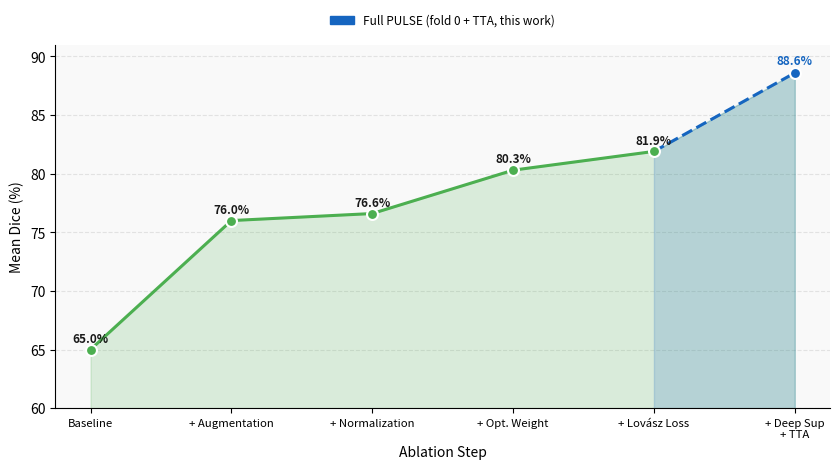

Here is the Python script that generated this plot: (Note: this script raises an exception after producing the figure.)
"""Regenerate the progressive ablation improvement figure with the new final step."""
import matplotlib
matplotlib.use("Agg")
import matplotlib.pyplot as plt
import matplotlib.patches as mpatches
import numpy as np

steps  = ["Baseline", "+ Augmentation", "+ Normalization",
          "+ Opt. Weight", "+ Lovász Loss",
          "+ Deep Sup\n+ TTA"]
values = [65.0, 76.0, 76.6, 80.3, 81.9, 88.6]

fig, ax = plt.subplots(figsize=(8.5, 4.8))
ax.set_facecolor("#f9f9f9")
fig.patch.set_facecolor("white")

x = np.arange(len(steps))
color_normal = "#4CAF50"
color_new    = "#1565C0"   # blue for the new step

colors = [color_normal] * (len(steps) - 1) + [color_new]

# filled area under curve
ax.fill_between(x, values, 60, alpha=0.18, color=color_normal, zorder=1)
ax.fill_between(x[-2:], values[-2:], 60, alpha=0.18, color=color_new, zorder=1)

# line
ax.plot(x[:-1], values[:-1], color=color_normal, linewidth=2.2, zorder=3)
ax.plot(x[-2:], values[-2:], color=color_new, linewidth=2.2, linestyle="--", zorder=3)

# dots
for i, (xi, yi) in enumerate(zip(x, values)):
    c = color_new if i == len(steps) - 1 else color_normal
    ax.scatter(xi, yi, color=c, s=62, zorder=5, edgecolors="white", linewidths=1.5)
    offset = 0.4 if i != len(steps) - 1 else 0.5
    ax.text(xi, yi + offset, f"{yi:.1f}%", ha="center", va="bottom",
            fontsize=8.5, fontweight="bold",
            color="#1a1a1a" if i < len(steps) - 1 else color_new)

ax.set_xticks(x)
ax.set_xticklabels(steps, fontsize=8.2)
ax.set_ylabel("Mean Dice (%)", fontsize=10)
ax.set_xlabel("Ablation Step", fontsize=10)
ax.set_ylim(60, 91)
ax.yaxis.grid(True, linestyle="--", alpha=0.5, color="#cccccc")
ax.set_axisbelow(True)
ax.spines["top"].set_visible(False)
ax.spines["right"].set_visible(False)

# legend for new step, placed above the axes so it never overlaps the curve or labels
patch = mpatches.Patch(color=color_new, label="Full PULSE (fold 0 + TTA, this work)")
ax.legend(handles=[patch], fontsize=8.5, loc="lower center",
          bbox_to_anchor=(0.5, 1.02), frameon=False)

plt.tight_layout()
plt.savefig("paper_contents/FIGUREPROGRESSIVEIMPROVEMENT.png", dpi=200, bbox_inches="tight")
print("Saved FIGUREPROGRESSIVEIMPROVEMENT.png")
